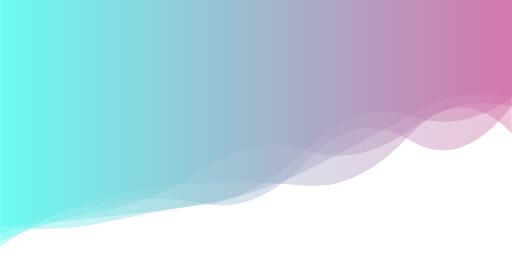
t = 0.00 s
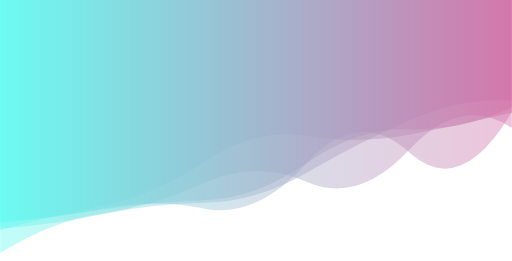
t = 1.67 s
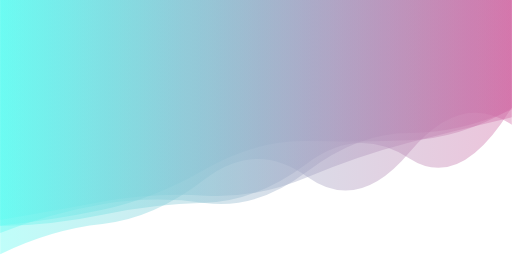
t = 3.33 s
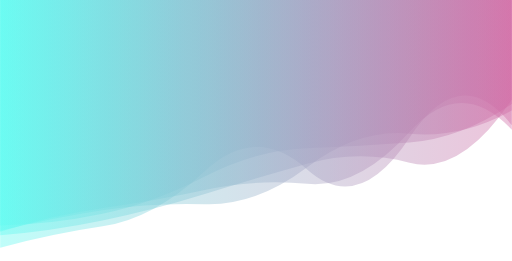
t = 5.00 s
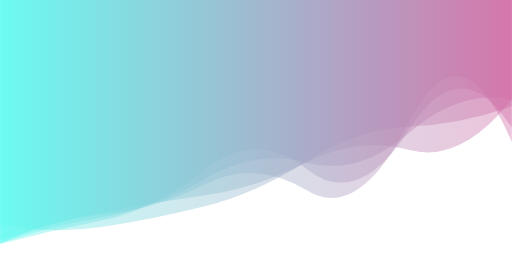
t = 6.67 s
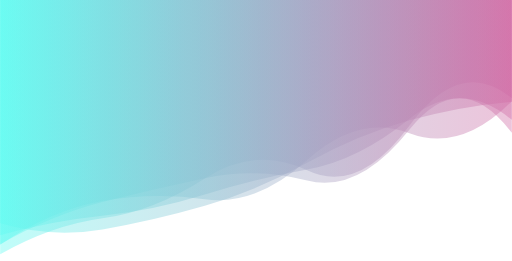
t = 8.34 s

The animated SVG that drew these frames (rendered in a browser with its animation timeline set to each time). Animation: 5 SMIL elements (animate=5); one cycle of 10.00 s, repeats indefinitely.

<svg xmlns="http://www.w3.org/2000/svg" xmlns:xlink="http://www.w3.org/1999/xlink" preserveAspectRatio="xMidYMid"
  viewBox="0 0 1680 857">
  <g transform="translate(840,428.5) scale(1,1) translate(-840,-428.5)">
    <linearGradient id="lg-0.8471573129918155" x1="0" x2="1" y1="0" y2="0">
      <stop stop-color="#5FFBF1" offset="0"></stop>
      <stop stop-color="#D16BA5" offset="1"></stop>
    </linearGradient>
    <path d="" fill="url(#lg-0.8471573129918155)" opacity="0.4">
      <animate attributeName="d" dur="10s" repeatCount="indefinite" keyTimes="0;0.333;0.667;1" calcmod="spline"
        keySplines="0.2 0 0.2 1;0.2 0 0.2 1;0.2 0 0.2 1" begin="0s"
        values="M0 0L 0 743.9941868163564Q 168 731.661561540766  336 712.9362565579758T 672 672.4443969706508T 1008 487.71719970761524T 1344 381.2827902851664T 1680 320.60057171195547L 1680 0 Z;M0 0L 0 722.4125975113079Q 168 693.6812298791078  336 662.7559454472001T 672 642.3428650031537T 1008 581.8780132938105T 1344 467.6301200318626T 1680 384.91713444393815L 1680 0 Z;M0 0L 0 800.2720451983155Q 168 719.7438040722398  336 704.0922716301956T 672 605.4280719012822T 1008 625.5956128217026T 1344 398.9431626686243T 1680 466.6154466572879L 1680 0 Z;M0 0L 0 743.9941868163564Q 168 731.661561540766  336 712.9362565579758T 672 672.4443969706508T 1008 487.71719970761524T 1344 381.2827902851664T 1680 320.60057171195547L 1680 0 Z">
      </animate>
    </path>
    <path d="" fill="url(#lg-0.8471573129918155)" opacity="0.4">
      <animate attributeName="d" dur="10s" repeatCount="indefinite" keyTimes="0;0.333;0.667;1" calcmod="spline"
        keySplines="0.2 0 0.2 1;0.2 0 0.2 1;0.2 0 0.2 1" begin="-2s"
        values="M0 0L 0 843.5804539281985Q 168 743.8516290042136  336 721.7901221648062T 672 592.6810624096403T 1008 572.1449829961745T 1344 408.7308312768719T 1680 316.6675225543993L 1680 0 Z;M0 0L 0 758.5228598177343Q 168 705.7308795341679  336 672.5759376329995T 672 524.6737954005149T 1008 442.77748237350363T 1344 439.24501012123324T 1680 372.70658912890843L 1680 0 Z;M0 0L 0 728.9459888553243Q 168 736.5219007682722  336 699.8235210780409T 672 578.1594944524638T 1008 477.1456757492334T 1344 474.40347447752754T 1680 344.28636861873866L 1680 0 Z;M0 0L 0 843.5804539281985Q 168 743.8516290042136  336 721.7901221648062T 672 592.6810624096403T 1008 572.1449829961745T 1344 408.7308312768719T 1680 316.6675225543993L 1680 0 Z">
      </animate>
    </path>
    <path d="" fill="url(#lg-0.8471573129918155)" opacity="0.4">
      <animate attributeName="d" dur="10s" repeatCount="indefinite" keyTimes="0;0.333;0.667;1" calcmod="spline"
        keySplines="0.2 0 0.2 1;0.2 0 0.2 1;0.2 0 0.2 1" begin="-4s"
        values="M0 0L 0 800.4869372984989Q 168 777.0706744397381  336 747.6825388096271T 672 546.0036558630234T 1008 541.599357625105T 1344 423.33456254794254T 1680 412.72513386545813L 1680 0 Z;M0 0L 0 802.8244675048965Q 168 676.4889427781508  336 627.5827832293409T 672 601.6032006949821T 1008 614.8666037442157T 1344 426.03163306231914T 1680 445.77798700447374L 1680 0 Z;M0 0L 0 842.9470841923292Q 168 746.3734044441096  336 732.1933151656872T 672 599.4386107657621T 1008 590.1379515305109T 1344 518.9147631694868T 1680 408.49073539143654L 1680 0 Z;M0 0L 0 800.4869372984989Q 168 777.0706744397381  336 747.6825388096271T 672 546.0036558630234T 1008 541.599357625105T 1344 423.33456254794254T 1680 412.72513386545813L 1680 0 Z">
      </animate>
    </path>
    <path d="" fill="url(#lg-0.8471573129918155)" opacity="0.4">
      <animate attributeName="d" dur="10s" repeatCount="indefinite" keyTimes="0;0.333;0.667;1" calcmod="spline"
        keySplines="0.2 0 0.2 1;0.2 0 0.2 1;0.2 0 0.2 1" begin="-6s"
        values="M0 0L 0 770.3949176242622Q 168 682.5441949512308  336 657.291367280642T 672 666.3841162179428T 1008 561.7886252693061T 1344 453.2586206228022T 1680 371.05761694312866L 1680 0 Z;M0 0L 0 728.9317140659883Q 168 791.4785550081253  336 766.5811262140741T 672 680.1939331988506T 1008 520.2364512583935T 1344 405.82819080631066T 1680 343.36586719449696L 1680 0 Z;M0 0L 0 743.2847696744383Q 168 761.7617558144034  336 722.8721862939766T 672 665.5992417846957T 1008 567.8988669919831T 1344 370.0697885319183T 1680 312.65139398163825L 1680 0 Z;M0 0L 0 770.3949176242622Q 168 682.5441949512308  336 657.291367280642T 672 666.3841162179428T 1008 561.7886252693061T 1344 453.2586206228022T 1680 371.05761694312866L 1680 0 Z">
      </animate>
    </path>
    <path d="" fill="url(#lg-0.8471573129918155)" opacity="0.4">
      <animate attributeName="d" dur="10s" repeatCount="indefinite" keyTimes="0;0.333;0.667;1" calcmod="spline"
        keySplines="0.2 0 0.2 1;0.2 0 0.2 1;0.2 0 0.2 1" begin="-8s"
        values="M0 0L 0 717.9187648462868Q 168 724.9938373499531  336 689.4696724945829T 672 688.2417383081172T 1008 535.404621693978T 1344 509.4128586379959T 1680 371.8093337830603L 1680 0 Z;M0 0L 0 778.5036555839004Q 168 762.5445754361705  336 727.7167542884296T 672 631.3544848803449T 1008 538.135224887794T 1344 536.9811121929376T 1680 322.3919479929573L 1680 0 Z;M0 0L 0 806.3264267163977Q 168 681.5989073713614  336 652.3455456993345T 672 656.5021482966529T 1008 524.312048571587T 1344 426.163482555099T 1680 333.34786682439153L 1680 0 Z;M0 0L 0 717.9187648462868Q 168 724.9938373499531  336 689.4696724945829T 672 688.2417383081172T 1008 535.404621693978T 1344 509.4128586379959T 1680 371.8093337830603L 1680 0 Z">
      </animate>
    </path>
  </g>
</svg>
